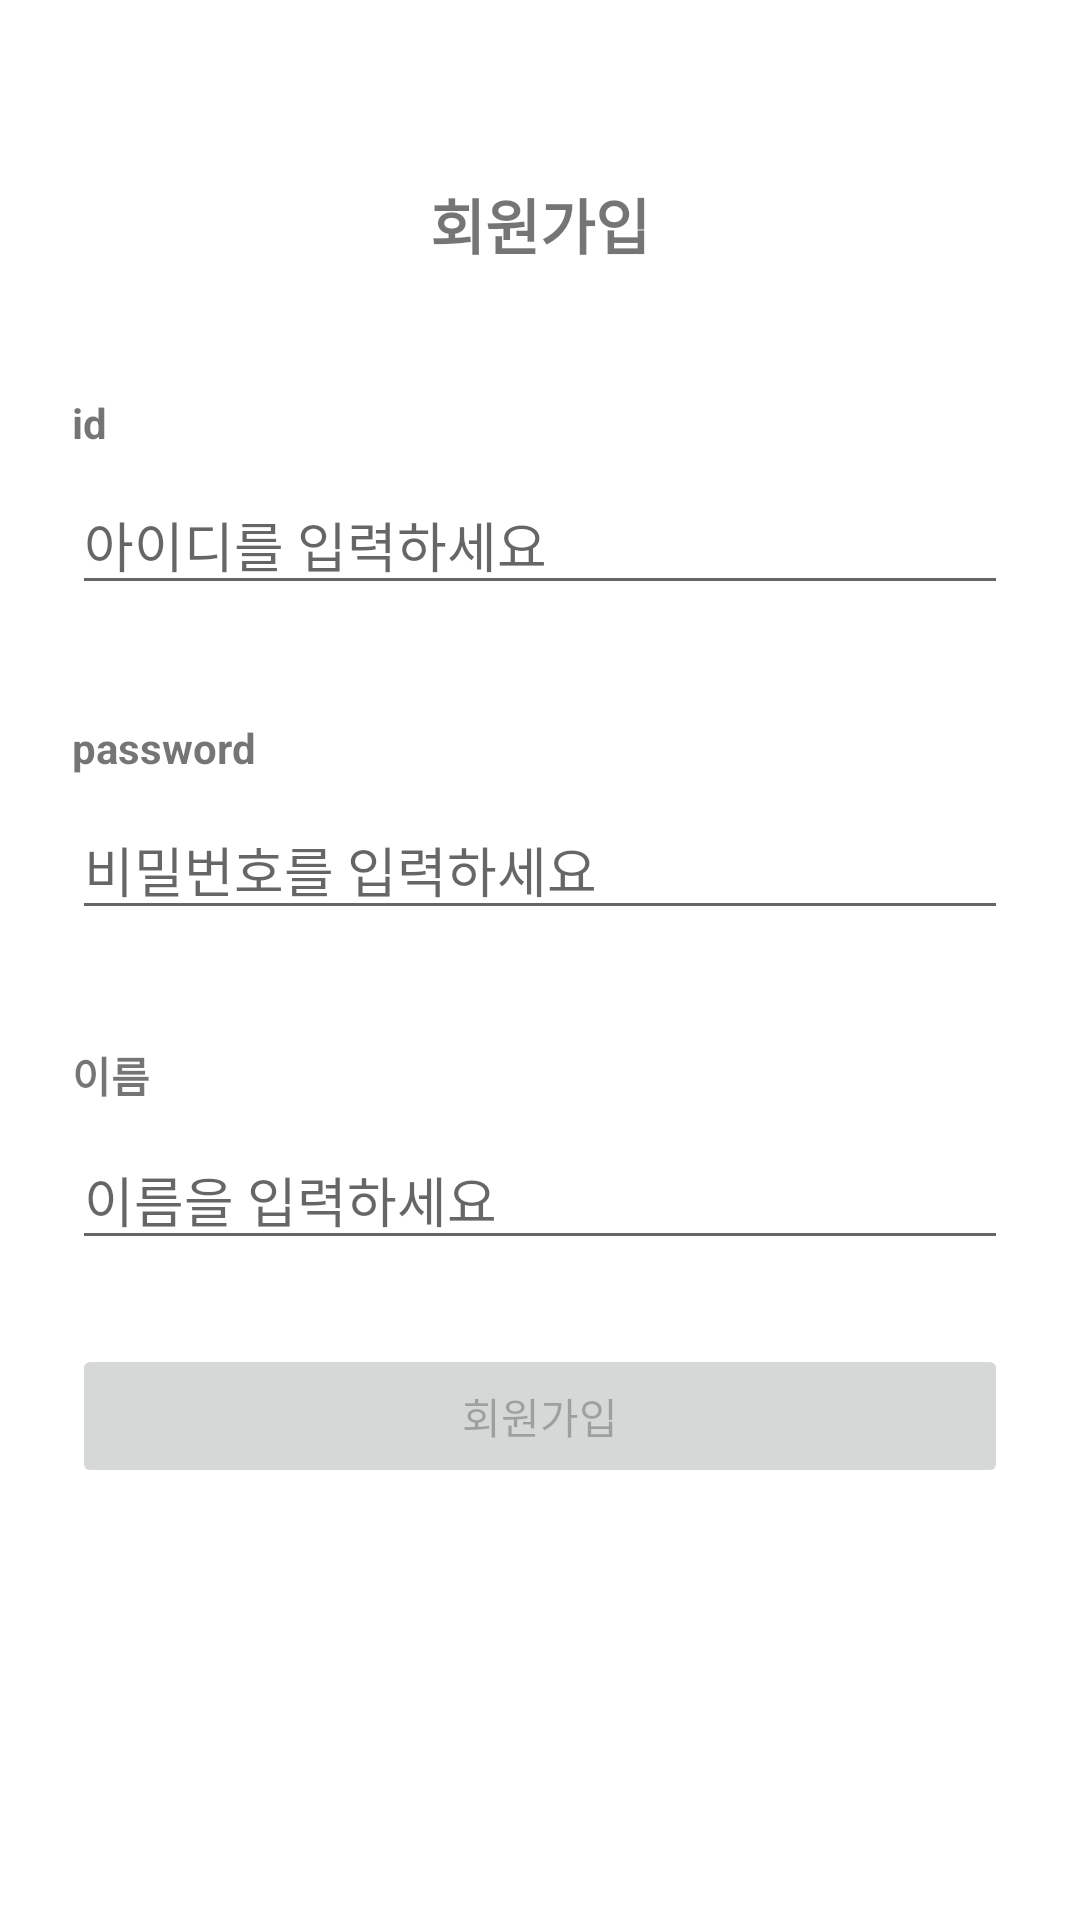

The Android layout XML behind this screen, and the referenced resources:
<!-- AndroidManifest.xml: application theme Theme.INSOPTAndroidPractice -->
<!-- res/layout/activity_sign_up.xml -->
<?xml version="1.0" encoding="utf-8"?>
<androidx.constraintlayout.widget.ConstraintLayout xmlns:android="http://schemas.android.com/apk/res/android"
    xmlns:app="http://schemas.android.com/apk/res-auto"
    android:layout_width="match_parent"
    android:layout_height="match_parent"
    android:paddingStart="24dp"
    android:paddingEnd="24dp">

    <TextView
        android:id="@+id/txt_signup_title"
        android:layout_width="wrap_content"
        android:layout_height="wrap_content"
        android:layout_marginTop="60dp"
        android:text="@string/signup"
        android:textSize="20sp"
        android:textStyle="bold"
        app:layout_constraintEnd_toEndOf="parent"
        app:layout_constraintStart_toStartOf="parent"
        app:layout_constraintTop_toTopOf="parent" />

    <TextView
        android:id="@+id/txt_id_title"
        android:layout_width="wrap_content"
        android:layout_height="wrap_content"
        android:layout_marginTop="42dp"
        android:text="@string/id"
        android:textStyle="bold"
        app:layout_constraintStart_toStartOf="parent"
        app:layout_constraintTop_toBottomOf="@id/txt_signup_title" />

    <EditText
        android:id="@+id/et_id"
        android:layout_width="match_parent"
        android:layout_height="wrap_content"
        android:layout_marginTop="8dp"
        android:hint="@string/et_id"
        app:layout_constraintStart_toStartOf="parent"
        app:layout_constraintTop_toBottomOf="@id/txt_id_title" />

    <TextView
        android:id="@+id/txt_password"
        android:layout_width="wrap_content"
        android:layout_height="wrap_content"
        android:layout_marginTop="38dp"
        android:text="@string/password"
        android:textStyle="bold"
        app:layout_constraintStart_toStartOf="parent"
        app:layout_constraintTop_toBottomOf="@id/et_id" />

    <EditText
        android:id="@+id/et_password"
        android:layout_width="match_parent"
        android:layout_height="wrap_content"
        android:layout_marginTop="8dp"
        android:hint="@string/et_password"
        android:inputType="textPassword"
        app:layout_constraintStart_toStartOf="parent"
        app:layout_constraintTop_toBottomOf="@id/txt_password" />

    <TextView
        android:id="@+id/txt_name_title"
        android:layout_width="wrap_content"
        android:layout_height="wrap_content"
        android:layout_marginTop="38dp"
        android:text="@string/name"
        android:textStyle="bold"
        app:layout_constraintStart_toStartOf="parent"
        app:layout_constraintTop_toBottomOf="@id/et_password" />

    <EditText
        android:id="@+id/et_name"
        android:layout_width="match_parent"
        android:layout_height="wrap_content"
        android:layout_marginTop="8dp"
        android:hint="@string/et_name"
        app:layout_constraintStart_toStartOf="parent"
        app:layout_constraintTop_toBottomOf="@id/txt_name_title" />

    <Button
        android:id="@+id/btn_signup"
        android:layout_width="match_parent"
        android:layout_height="wrap_content"
        android:layout_marginTop="28dp"
        android:text="@string/signup"
        android:enabled="false"
        app:layout_constraintTop_toBottomOf="@id/et_name" />

</androidx.constraintlayout.widget.ConstraintLayout>
<!-- resources referenced by this layout -->
<resources>
  <string name="et_id">아이디를 입력하세요</string>
  <string name="et_name">이름을 입력하세요</string>
  <string name="et_password">비밀번호를 입력하세요</string>
  <string name="id">id</string>
  <string name="name">이름</string>
  <string name="password">password</string>
  <string name="signup">회원가입</string>
  <style name="Theme.INSOPTAndroidPractice" parent="Theme.MaterialComponents.DayNight.NoActionBar">
  
          
          <item name="colorPrimary">@color/purple_500</item>
          <item name="colorPrimaryVariant">@color/purple_700</item>
          <item name="colorOnPrimary">@color/white</item>
          
          <item name="colorSecondary">@color/teal_200</item>
          <item name="colorSecondaryVariant">@color/teal_700</item>
          <item name="colorOnSecondary">@color/black</item>
          
          <item name="android:statusBarColor">@color/black</item>
          
      </style>
  <color name="purple_500">#FF6200EE</color>
  <color name="purple_700">#FF3700B3</color>
  <color name="white">#FFFFFFFF</color>
  <color name="teal_200">#FF03DAC5</color>
  <color name="teal_700">#FF018786</color>
  <color name="black">#FF000000</color>
</resources>
